Run: headless pygame with SDL's dummy video driver; simulated clock (each Clock.tick advances the game by its frame time, no real sleeping); random seed 0; keys injected as events and as key.get_pressed() state; mouse plan: one left click at the window centre at the start of phase 2, then a move to the lower-right quarter at the start of phase 3.
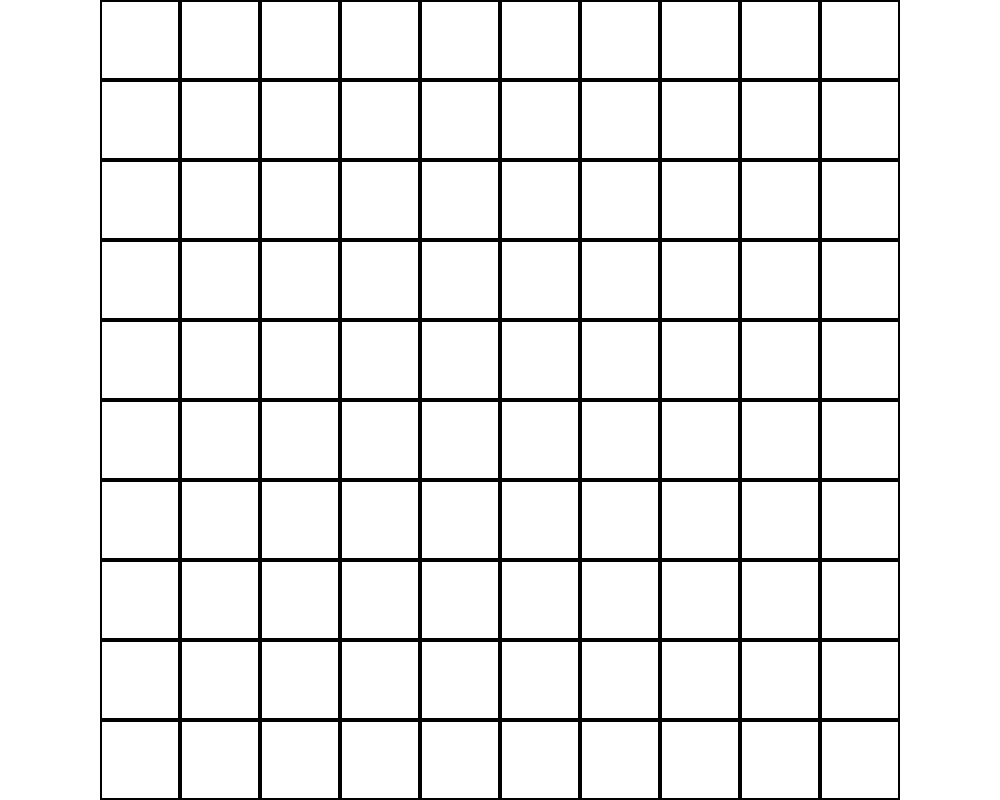
Frame 1 of 4 · flips 1–60 · no input
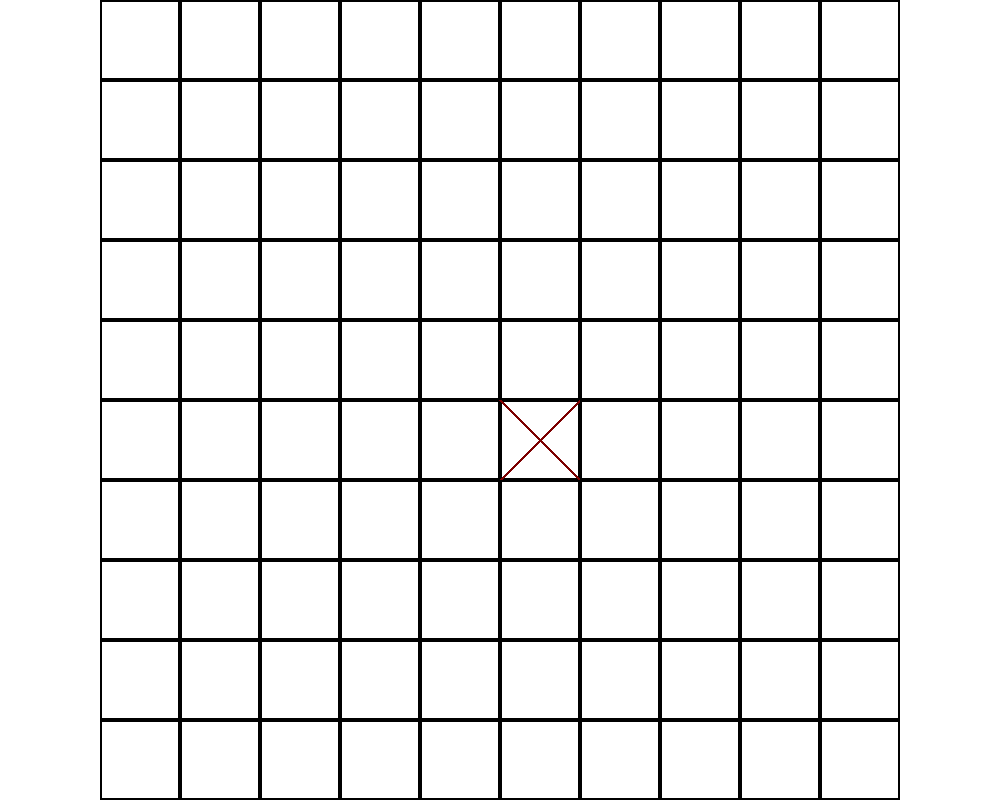
Frame 2 of 4 · flips 61–180 · clicked the window centre · tapped SPACE, RETURN · held RIGHT (→), D
Frame 3 of 4 · flips 181–300 · moved the mouse to the lower-right quarter · held DOWN (↓), S · screen unchanged from frame 2, image omitted
Frame 4 of 4 · flips 301–420 · held LEFT (←), A, UP (↑), W · screen unchanged from frame 3, image omitted

The pygame program that drew these frames:

import pygame
from pygame import Surface, Rect

RES = HEIGHT,WIDTH=1000,800
FPS = 60
BOARD_SIZE = 10


class Board:
    def __init__(self,s:Surface):
        self.screen = s
        self.size = min(self.screen.get_size())
        self.cell_size = self.size//BOARD_SIZE
        self.shift = (max(self.screen.get_size()) - self.size) // 2
        self.rects = []
        for i in range(BOARD_SIZE):
            for j in range(BOARD_SIZE):
                c = self.cell_size
                s = self.shift
                self.rects.append({
                    'rect':Rect(s+j*c,i*c,c,c),
                    'type': 'empty'
                })
        self.turn = 'cross'
        self.board_logic = []
        for i in range(BOARD_SIZE):
            self.board_logic.append([])
            for j in range(BOARD_SIZE):
                self.board_logic[i].append(0)


    def check_win(self)->bool:
        t = 1 if not self.turn == 'cross' else 2
        b = self.board_logic
        for i in range(0,BOARD_SIZE -5):
            for j in range(0,BOARD_SIZE-5):
                if b[i][j] == b[i+1][j+1] == b[i+2][j+2] == b[i+3][j+3] == b[i+4][j+4]==t:
                    return True
                elif b[i][j] == b[i+1][j+3] == b[i+2][j+2] == b[i+3][j+1]==b[i+4][j]==t:
                    return True
                for k in range(5):
                        if b[i+k][j]==b[i+k][j+1]==b[i+k][j+2]==b[i+k][j+3]==b[i+k][j+4]==t:
                            return True

                        elif b[i][j+k] == b[i+1][j+k]==b[i+2][j+k]==b[i+3][j+k]==b[i+4][j+k]==t:
                            return True


    def update(self,mouse_pos):
        for index,rect in enumerate(self.rects):
            if rect['rect'].collidepoint(mouse_pos) and rect['type'] == 'empty':
                rect["type"] = self.turn
                i=index//BOARD_SIZE
                j=index%BOARD_SIZE
                if self.turn == 'cross':
                    self.turn = 'circle'
                    self.board_logic[i][j]=1
                else:
                    self.turn = 'cross'
                    self.board_logic[i][j] = 2
                break

    def draw(self):
        for rect in self.rects:
                pygame.draw.rect(self.screen,(0,0,0),rect['rect'],2)
                if rect['type'] == 'cross':
                    pygame.draw.line(self.screen,(125,0,0), rect['rect'].topleft,rect['rect'].bottomright, 3)
                    pygame.draw.line(self.screen, (125, 0, 0), rect['rect'].topright, rect['rect'].bottomleft,3)
                elif rect['type'] == 'circle':
                    pygame.draw.circle(self.screen,(0,125,0),rect['rect'].center,self.cell_size//2-5,3)


class App:
    def __init__(self):
        self.screen = pygame.display.set_mode(RES)
        pygame.display.set_caption('tic tac toe')
        self.clock = pygame.time.Clock()
        self.board = Board(self.screen)

    def run(self):
        running = True
        while running:
            for event in pygame.event.get():
                if event.type == pygame.QUIT:
                    running=False
                if event.type == pygame.MOUSEBUTTONDOWN:
                        self.board.update(event.pos)
            self.screen.fill((255,255,255))
            if self.board.check_win():
                winner = 'cross' if self.board.turn == 'circle' else 'circle'
                font = pygame.font.SysFont(None,32)
                text = font.render(f'win {winner}', 1,(255,165,0))
                self.screen.blit(text,text.get_rect(center = (600,450)))
                for event in pygame.event.get():
                    if event.type == pygame.QUIT:
                        running=False
            self.board.draw()

            pygame.display.flip()
            self.clock.tick(FPS)


if __name__== "__main__":
    pygame.init()
    app = App()
    app.run()
